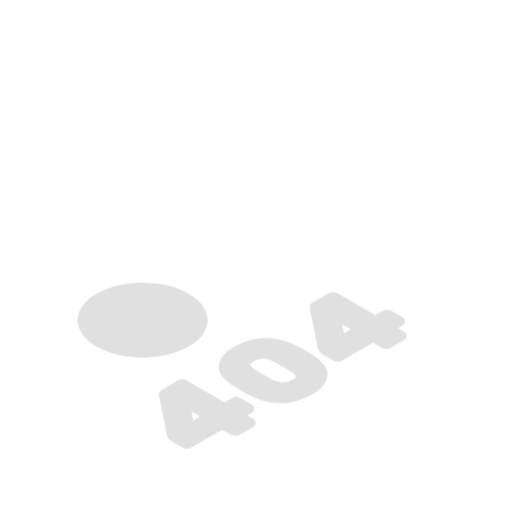
t = 0.00 s
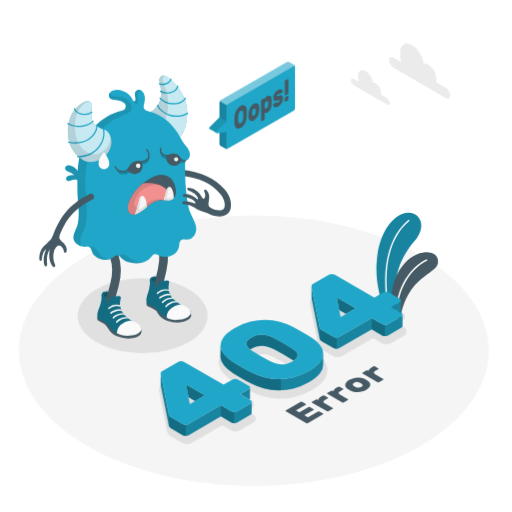
t = 2.30 s
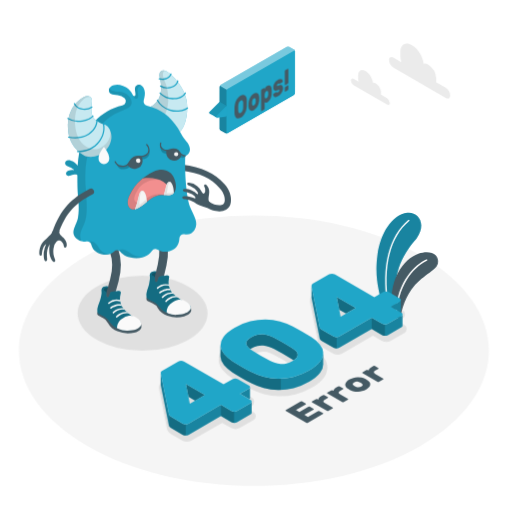
t = 3.05 s
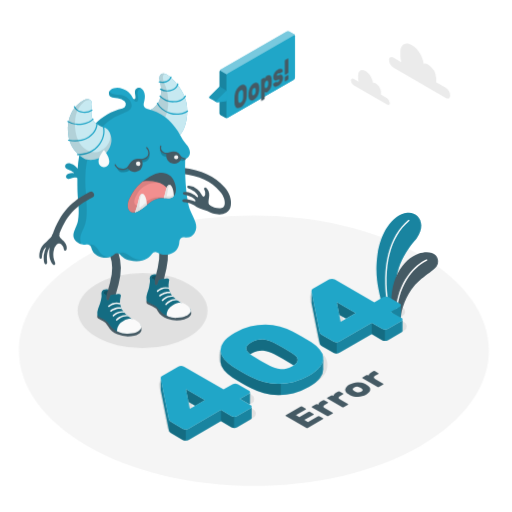
t = 3.80 s
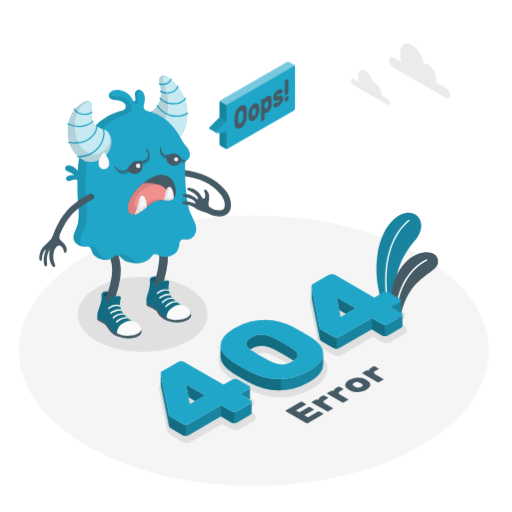
t = 5.30 s
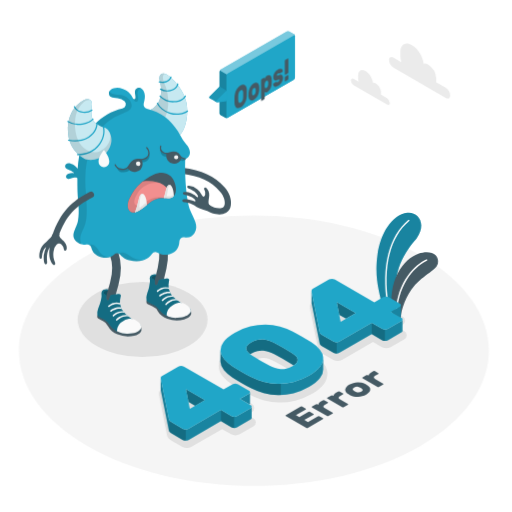
t = 6.80 s

The animated SVG that drew these frames (rendered in a browser with its animation timeline set to each time). Animation: 4 CSS @keyframes rules; one cycle of 8.30 s, repeats indefinitely.

<svg class="animated" id="freepik_stories-monster-404-error" xmlns="http://www.w3.org/2000/svg" viewBox="0 0 500 500" version="1.1" xmlns:xlink="http://www.w3.org/1999/xlink" xmlns:svgjs="http://svgjs.com/svgjs"><style>svg#freepik_stories-monster-404-error:not(.animated) .animable {opacity: 0;}svg#freepik_stories-monster-404-error.animated #freepik--Floor--inject-19 {animation: 0.5s 1 forwards cubic-bezier(.36,-0.01,.5,1.38) slideDown;animation-delay: 0s;}svg#freepik_stories-monster-404-error.animated #freepik--Shadows--inject-19 {animation: 6s Infinite  linear floating;animation-delay: 1s;}svg#freepik_stories-monster-404-error.animated #freepik--Clouds--inject-19 {animation: 1s 1 forwards cubic-bezier(.36,-0.01,.5,1.38) slideUp;animation-delay: 0s;}svg#freepik_stories-monster-404-error.animated #freepik--Plant--inject-19 {animation: 1s 1 forwards cubic-bezier(.36,-0.01,.5,1.38) slideUp;animation-delay: 0.0s;}svg#freepik_stories-monster-404-error.animated #freepik--error-404--inject-19 {animation: 1s 1 forwards cubic-bezier(.36,-0.01,.5,1.38) slideDown,3s Infinite  linear floating;animation-delay: 0.2s,1.2s;opacity: 0}svg#freepik_stories-monster-404-error.animated #freepik--Character--inject-19 {animation: 1s 1 forwards cubic-bezier(.36,-0.01,.5,1.38) slideDown,3s Infinite  linear floating;animation-delay: 0.2s,1.7s;opacity: 0}svg#freepik_stories-monster-404-error.animated #freepik--speech-bubble--inject-19 {animation: 0.5s 1 forwards cubic-bezier(.36,-0.01,.5,1.38) slideLeft,3s Infinite  linear floating;animation-delay: 1.3s,2.3s;opacity: 0}            @keyframes slideDown {                0% {                    opacity: 0;                    transform: translateY(-30px);                }                100% {                    opacity: 1;                    transform: translateY(0);                }            }                    @keyframes floating {                0% {                    opacity: 1;                    transform: translateY(0px);                }                50% {                    transform: translateY(-10px);                }                100% {                    opacity: 1;                    transform: translateY(0px);                }            }                    @keyframes slideUp {                0% {                    opacity: 0;                    transform: translateY(30px);                }                100% {                    opacity: 1;                    transform: inherit;                }            }                    @keyframes slideLeft {                0% {                    opacity: 0;                    transform: translateX(-30px);                }                100% {                    opacity: 1;                    transform: translateX(0);                }            }        </style><g id="freepik--Floor--inject-19" class="animable" style="transform-origin: 247.958px 342.442px;"><path id="freepik--floor--inject-19" d="M410.25,249.13c-89.63-51.53-234.95-51.53-324.58,0s-89.62,135.09,0,186.62,234.94,51.54,324.57,0S499.87,300.67,410.25,249.13Z" style="fill: rgb(245, 245, 245); transform-origin: 247.958px 342.442px;" class="animable"></path></g><g id="freepik--Shadows--inject-19" class="animable animator-active" style="transform-origin: 236.484px 357.097px;"><ellipse id="freepik--Shadow--inject-19" cx="139.25" cy="312.65" rx="63.45" ry="36.64" style="fill: rgb(224, 224, 224); transform-origin: 139.25px 312.65px;" class="animable"></ellipse><g id="freepik--shadow--inject-19" class="animable" style="transform-origin: 276.14px 361.717px;"><path d="M247.29,409l-5.9-3.41,4.29-2.47a4.56,4.56,0,0,0,0-8.21L235,388.7a9,9,0,0,0-8.37,0l-7.21,4.17-37.26-21.52a9,9,0,0,0-8.37,0l-15.22,8.79a7.46,7.46,0,0,0-2.73,2.38,5.41,5.41,0,0,0-.59,3.92l7.88,39.44c.46,2,1.94,3.71,4.41,5.13l10.69,6.17a8.19,8.19,0,0,0,4.17,1h0a8.22,8.22,0,0,0,4.19-1l30.3-17.49,8.82,5.09a9,9,0,0,0,8.37,0l13.2-7.62a4.56,4.56,0,0,0,0-8.21Zm-58.68,1.69-1.77-8.88,8.57,5Z" style="fill: rgb(224, 224, 224); transform-origin: 202.484px 404.251px;" id="elsko6llalhnd" class="animable"></path><path d="M306.62,347.59c-2.67-1.7-5.62-3.48-8.77-5.31s-6.29-3.54-9.4-5.19a67.84,67.84,0,0,0-13.07-5A58.37,58.37,0,0,0,260.57,330h-.68a64,64,0,0,0-15,1.86,61.37,61.37,0,0,0-16,6.54c-5.45,3.15-9.27,6.28-11.69,9.6a16.72,16.72,0,0,0-3.63,10.47,16.24,16.24,0,0,0,4,9.88,39.49,39.49,0,0,0,9.06,7.83c2.76,1.75,5.78,3.57,9,5.42s6.28,3.55,9.19,5.07a68.35,68.35,0,0,0,13.07,5.05,58.35,58.35,0,0,0,14.8,2.05h.7a63.81,63.81,0,0,0,15-1.86,61.37,61.37,0,0,0,16-6.54c5.45-3.15,9.27-6.29,11.69-9.6a16.66,16.66,0,0,0,3.63-10.47,16.26,16.26,0,0,0-4-9.88A39,39,0,0,0,306.62,347.59ZM288.5,368.47a9.24,9.24,0,0,1-3.16,2.51,17.21,17.21,0,0,1-9,2.5q-.52,0-1.05,0a18.2,18.2,0,0,1-4.73-.93,32.91,32.91,0,0,1-4.9-2.13,188.5,188.5,0,0,1-16.72-9.66,17.64,17.64,0,0,1-3.37-2.63,4,4,0,0,1-1.12-1.77c0-.1-.09-.4.34-1.06a9.15,9.15,0,0,1,3.15-2.51,18,18,0,0,1,5.12-2.06,17.27,17.27,0,0,1,3.73-.42c.38,0,.75,0,1.12,0a19.3,19.3,0,0,1,4.73,1,41.7,41.7,0,0,1,5,2.06c5.75,3,11.38,6.27,16.75,9.67a20.84,20.84,0,0,1,3.48,2.66,3.44,3.44,0,0,1,1,1.63C288.89,367.41,289,367.77,288.5,368.47Z" style="fill: rgb(224, 224, 224); transform-origin: 266.64px 361.885px;" id="eldy7wubi2rd5" class="animable"></path><path d="M394.57,323.93l-5.9-3.41L393,318a4.56,4.56,0,0,0,0-8.2l-10.69-6.17a8.39,8.39,0,0,0-4.19-1,8.31,8.31,0,0,0-4.18,1l-7.21,4.16-37.26-21.51a9,9,0,0,0-8.36,0l-15.23,8.79a7.63,7.63,0,0,0-2.73,2.38,5.43,5.43,0,0,0-.59,3.93l7.89,39.43c.45,2,1.94,3.71,4.41,5.14l10.68,6.17a8.3,8.3,0,0,0,4.18,1h0a8.3,8.3,0,0,0,4.18-1l30.3-17.5,8.83,5.1a9,9,0,0,0,8.36,0l13.2-7.63a4.55,4.55,0,0,0,0-8.2Zm-58.68,1.68-1.77-8.88,8.58,4.95Z" style="fill: rgb(224, 224, 224); transform-origin: 349.795px 319.187px;" id="elaejzoadazvl" class="animable"></path></g></g><g id="freepik--Clouds--inject-19" class="animable" style="transform-origin: 391.115px 72.5271px;"><g id="freepik--clouds--inject-19" class="animable" style="transform-origin: 391.115px 72.5271px;"><path d="M435.37,85.75l-9.46-5.46a8.57,8.57,0,0,0,.08-1.16V76.39a16.92,16.92,0,0,0-7.65-13.25,6,6,0,0,0-4.56-.88c-.69-6.94-5.51-14.78-11.35-18.15-6.32-3.65-11.45-.69-11.45,6.6v4.11a19.92,19.92,0,0,0,1,5.87l-7.86-4.54c-2.34-1.36-4.24-.26-4.24,2.45A9.41,9.41,0,0,0,384.09,66l51.28,29.6c2.34,1.36,4.24.26,4.24-2.45A9.41,9.41,0,0,0,435.37,85.75Z" style="fill: rgb(235, 235, 235); transform-origin: 409.745px 69.3649px;" id="elc6sgou6119p" class="animable"></path><path d="M378,95.89l-6-3.48a5.74,5.74,0,0,0,0-.74V89.93a10.79,10.79,0,0,0-4.87-8.45,3.85,3.85,0,0,0-2.91-.56c-.44-4.41-3.51-9.41-7.23-11.56-4-2.32-7.29-.44-7.29,4.21v2.61a12.46,12.46,0,0,0,.62,3.74l-5-2.89c-1.49-.86-2.7-.16-2.7,1.56a6,6,0,0,0,2.7,4.68L378,102.14c1.49.86,2.7.16,2.7-1.57A6,6,0,0,0,378,95.89Z" style="fill: rgb(235, 235, 235); transform-origin: 361.66px 85.437px;" id="el19nac9mw3da" class="animable"></path></g></g><g id="freepik--Plant--inject-19" class="animable" style="transform-origin: 397.726px 259.849px;"><g id="freepik--Plants--inject-19" class="animable" style="transform-origin: 397.726px 259.849px;"><path d="M373.82,300.75c-3.23-14.81-8.41-29.33-5.2-52,2.92-20.54,13.71-38.89,29.08-41,10.36-1.38,19.41,10.17,9.27,25-1.69,2.47-23.65,24-20,53.67l-2.05,19.74Z" style="fill: #20A6C8; transform-origin: 389.505px 256.899px;" id="el1qauxlzl4c6" class="animable"></path><g id="elbr5ytkcw36a"><g style="opacity: 0.2; transform-origin: 389.505px 256.899px;" class="animable" id="eliffagpc99fh"><path d="M373.82,300.75c-3.23-14.81-8.41-29.33-5.2-52,2.92-20.54,13.71-38.89,29.08-41,10.36-1.38,19.41,10.17,9.27,25-1.69,2.47-23.65,24-20,53.67l-2.05,19.74Z" id="elr4bnfzpkpz" class="animable" style="transform-origin: 389.505px 256.899px;"></path></g></g><path d="M379.2,298.55a.67.67,0,0,0,.38-.71c-6-38,1.65-66.37,20-82a.67.67,0,0,0,.08-.94.68.68,0,0,0-1-.08c-18.58,15.8-26.49,44.72-20.45,83.19a.66.66,0,0,0,.76.56Z" style="fill: rgb(255, 255, 255); transform-origin: 388.015px 256.608px;" id="el716y0wslp6" class="animable"></path><path d="M391.14,312.06c-.07-5.76,3.11-18.32,10.64-29.27,9.5-13.82,24.32-18.34,25.83-25.58,1.82-8.7-7.29-13.67-19.08-9.45-14.19,5.08-30.94,25.51-25.13,59.95Z" style="fill: rgb(69, 90, 100); transform-origin: 405.03px 279.146px;" id="elu0eg317esk9" class="animable"></path><path d="M387.27,306a.71.71,0,0,0,.45-.63c1.6-30.57,19.75-46.58,29.13-50.77a.72.72,0,0,0,.36-.95.7.7,0,0,0-.95-.36c-10.37,4.63-28.34,20.8-30,52a.72.72,0,0,0,.69.75A.63.63,0,0,0,387.27,306Z" style="fill: rgb(255, 255, 255); transform-origin: 401.766px 279.633px;" id="el2awfrsalyum" class="animable"></path></g></g><g id="freepik--error-404--inject-19" class="animable" style="transform-origin: 274.977px 353.964px;"><g id="freepik--404--inject-19" class="animable" style="transform-origin: 274.977px 353.964px;"><g id="freepik--404--inject-19" class="animable" style="transform-origin: 274.977px 353.964px;"><path d="M244.66,401.34,231.45,409a6.1,6.1,0,0,1-5.44,0L215.72,403,184,421.36a6,6,0,0,1-5.45,0l-10.68-6.17c-1.76-1-2.76-2.09-3-3.26l-7.87-39.35a3.61,3.61,0,0,1-.06-.7c0,.76,0,10.58,0,11.06a3.38,3.38,0,0,0,.06.6l7.87,39.35c.27,1.17,1.27,2.26,3,3.27l10.68,6.17a6.12,6.12,0,0,0,5.45,0L215.72,414,226,419.92a6,6,0,0,0,5.44,0l13.21-7.62a1.85,1.85,0,0,0,1.11-1.58v-11A1.89,1.89,0,0,1,244.66,401.34Z" style="fill: #20A6C8; transform-origin: 201.35px 402.425px;" id="eldkumhv7y6vr" class="animable"></path><path d="M244.15,396.64v-11a1.86,1.86,0,0,1-1.11,1.58l-8.67,5,9.36,5.4A1.49,1.49,0,0,0,244.15,396.64Z" style="fill: #20A6C8; transform-origin: 239.26px 391.63px;" id="el99b6nbxfgqo" class="animable"></path><polygon points="184.02 395.09 190.59 398.9 200.09 393.42 181.54 382.7 184 395.09 184.02 395.09" style="fill: #20A6C8; transform-origin: 190.815px 390.8px;" id="elvzsuz1hq7h" class="animable"></polygon><g id="elbq69aiceqgm"><polygon points="184.02 395.09 190.59 398.9 200.09 393.42 181.54 382.7 184 395.09 184.02 395.09" style="opacity: 0.35; transform-origin: 190.815px 390.8px;" class="animable" id="elhbokrrrlg7"></polygon></g><g id="elau3ktfswd2"><path d="M244.15,396.64v-11a1.86,1.86,0,0,1-1.11,1.58l-8.67,5,9.36,5.4A1.49,1.49,0,0,0,244.15,396.64Z" style="opacity: 0.2; transform-origin: 239.26px 391.63px;" class="animable" id="elqgrw5fvw1g9"></path></g><g id="el3nlrry52toi"><path d="M244.66,401.34,231.45,409a5.35,5.35,0,0,1-2.73.64v11a5.26,5.26,0,0,0,2.73-.65l13.21-7.62a1.85,1.85,0,0,0,1.11-1.58v-11A1.89,1.89,0,0,1,244.66,401.34Z" style="opacity: 0.2; transform-origin: 237.245px 410.217px;" class="animable" id="elohpzipyjj6"></path></g><g id="el067hxwn3jyw8"><path d="M164.8,411.93l-7.87-39.35a3.61,3.61,0,0,1-.06-.7c0,.76,0,10.58,0,11.06a3.38,3.38,0,0,0,.06.6l7.87,39.35a2.45,2.45,0,0,0,.24.67v-11A2.51,2.51,0,0,1,164.8,411.93Z" style="opacity: 0.25; transform-origin: 160.955px 397.72px;" class="animable" id="el09d33omelib5"></path></g><g id="ellcc4et3zsjm"><path d="M181.23,422a5.47,5.47,0,0,1-2.72-.65l-10.68-6.17a6.46,6.46,0,0,1-2.79-2.6v11a6.52,6.52,0,0,0,2.79,2.6l10.68,6.17a5.47,5.47,0,0,0,2.72.64,1.62,1.62,0,0,0,.31,0V422A1.09,1.09,0,0,1,181.23,422Z" style="opacity: 0.35; transform-origin: 173.29px 422.789px;" class="animable" id="elie9ihhiqw7t"></path></g><g id="eljcdvr1jg36m"><path d="M184,421.36a4.93,4.93,0,0,1-2.42.62v11a5.15,5.15,0,0,0,2.42-.62L215.72,414V403Z" style="opacity: 0.2; transform-origin: 198.65px 417.99px;" class="animable" id="el9nirxrt5clj"></path></g><g id="el9nm8skyl99f"><path d="M226,409,215.72,403v11L226,419.92a5.21,5.21,0,0,0,2.71.65v-11A5.3,5.3,0,0,1,226,409Z" style="opacity: 0.35; transform-origin: 222.215px 411.787px;" class="animable" id="el0cosp93yhdgc"></path></g><path d="M231.45,409a6.12,6.12,0,0,1-5.45,0L215.72,403,184,421.36a6.12,6.12,0,0,1-5.45,0l-10.68-6.17q-2.62-1.51-3-3.26l-7.86-39.35a2.53,2.53,0,0,1,.2-1.81,5,5,0,0,1,1.71-1.4l15.23-8.79a6.1,6.1,0,0,1,5.44,0l38.72,22.36,8.67-5a6.12,6.12,0,0,1,5.45,0L243,384.1a1.67,1.67,0,0,1,0,3.15l-8.67,5,10.29,5.94a1.67,1.67,0,0,1,0,3.14Zm-31.36-15.54-18.55-10.71,3.83,19.21Z" style="fill: #20A6C8; transform-origin: 201.324px 390.97px;" id="el1r1u44dfhxr" class="animable"></path><path d="M315.64,352.65a14.3,14.3,0,0,1-3.09,8.09q-3.23,4.41-10.79,8.79a57.94,57.94,0,0,1-15.22,6.23,60.19,60.19,0,0,1-15,1.77,54.92,54.92,0,0,1-14.07-1.95A64.12,64.12,0,0,1,245,370.74q-4.32-2.26-9.07-5t-8.87-5.36a35.6,35.6,0,0,1-8.36-7.21,13.37,13.37,0,0,1-3.38-8.12c.06,1.74-.07,9.05,0,11a13.37,13.37,0,0,0,3.38,8.13,36.07,36.07,0,0,0,8.36,7.21q4.14,2.63,8.87,5.35t9.07,5a64.74,64.74,0,0,0,12.51,4.83,55.37,55.37,0,0,0,14.07,1.95,60.22,60.22,0,0,0,15-1.78,57.94,57.94,0,0,0,15.22-6.23q7.58-4.37,10.79-8.79a13.83,13.83,0,0,0,3.08-8.64C315.57,361.45,315.68,355.14,315.64,352.65Z" style="fill: #20A6C8; transform-origin: 265.484px 366.786px;" id="elqnf6t0ijld" class="animable"></path><g id="elv20aic94l5f"><path d="M274.26,377.48c-.9,0-1.8.07-2.69,0a54.92,54.92,0,0,1-14.07-1.95A64.12,64.12,0,0,1,245,370.74q-4.32-2.26-9.07-5t-8.87-5.36a35.6,35.6,0,0,1-8.36-7.21,13.37,13.37,0,0,1-3.38-8.12c.06,1.74-.07,9.05,0,11a13.37,13.37,0,0,0,3.38,8.13,36.07,36.07,0,0,0,8.36,7.21q4.14,2.63,8.87,5.35t9.07,5a64.74,64.74,0,0,0,12.51,4.83,55.37,55.37,0,0,0,14.07,1.95c.89,0,1.79,0,2.69-.06Z" style="opacity: 0.35; transform-origin: 244.784px 366.785px;" class="animable" id="elj8vfcqhtbv"></path></g><g id="el96f5es3taa8"><path d="M315.64,352.65a14.3,14.3,0,0,1-3.09,8.09q-3.23,4.41-10.79,8.79a57.94,57.94,0,0,1-15.22,6.23,61.82,61.82,0,0,1-12.28,1.72v11a60.39,60.39,0,0,0,12.28-1.72,57.94,57.94,0,0,0,15.22-6.23q7.58-4.37,10.79-8.79a13.83,13.83,0,0,0,3.08-8.64C315.57,361.45,315.68,355.14,315.64,352.65Z" style="opacity: 0.2; transform-origin: 294.954px 370.565px;" class="animable" id="elwti8x3x8fcl"></path></g><path d="M242.28,346.82a15.5,15.5,0,0,0,2,1.73c.34-.22.67-.44,1.05-.66a21.43,21.43,0,0,1,5.95-2.39,19.89,19.89,0,0,1,5.7-.43,22.35,22.35,0,0,1,5.45,1.1,47.79,47.79,0,0,1,5.39,2.24q8.77,4.62,16.94,9.79c.71.44,1.37.9,2,1.34a10.29,10.29,0,0,0,3.08-2.77,4.5,4.5,0,0,0,.81-3.32,6.15,6.15,0,0,0-1.86-3.17,24.55,24.55,0,0,0-4-3q-8.18-5.19-16.94-9.78a46.1,46.1,0,0,0-5.39-2.25,22.83,22.83,0,0,0-5.45-1.1,19.91,19.91,0,0,0-5.7.44,21.09,21.09,0,0,0-5.95,2.38,12.34,12.34,0,0,0-4.13,3.44,4.26,4.26,0,0,0-.76,3.28A7,7,0,0,0,242.28,346.82Z" style="fill: #20A6C8; transform-origin: 265.551px 346.823px;" id="el05etms397kv5" class="animable"></path><g id="elaz1pv3df6o4"><path d="M242.28,346.82a15.5,15.5,0,0,0,2,1.73c.34-.22.67-.44,1.05-.66a21.43,21.43,0,0,1,5.95-2.39,19.89,19.89,0,0,1,5.7-.43,22.35,22.35,0,0,1,5.45,1.1,47.79,47.79,0,0,1,5.39,2.24q8.77,4.62,16.94,9.79c.71.44,1.37.9,2,1.34a10.29,10.29,0,0,0,3.08-2.77,4.5,4.5,0,0,0,.81-3.32,6.15,6.15,0,0,0-1.86-3.17,24.55,24.55,0,0,0-4-3q-8.18-5.19-16.94-9.78a46.1,46.1,0,0,0-5.39-2.25,22.83,22.83,0,0,0-5.45-1.1,19.91,19.91,0,0,0-5.7.44,21.09,21.09,0,0,0-5.95,2.38,12.34,12.34,0,0,0-4.13,3.44,4.26,4.26,0,0,0-.76,3.28A7,7,0,0,0,242.28,346.82Z" style="opacity: 0.35; transform-origin: 265.551px 346.823px;" class="animable" id="elyuj3wfg5x7"></path></g><path d="M229.17,327.61a57.66,57.66,0,0,1,15.23-6.23,60.19,60.19,0,0,1,15-1.77,55,55,0,0,1,14.07,1.95,64.39,64.39,0,0,1,12.5,4.83q4.53,2.39,9.28,5.12c3.16,1.83,6,3.57,8.67,5.24a36.55,36.55,0,0,1,8.37,7.22,13.39,13.39,0,0,1,3.37,8.12,13.76,13.76,0,0,1-3.07,8.64q-3.22,4.42-10.79,8.8a57.63,57.63,0,0,1-15.23,6.22,59.7,59.7,0,0,1-15,1.78,55.29,55.29,0,0,1-14.06-1.95A64.24,64.24,0,0,1,245,370.75c-2.89-1.52-5.91-3.18-9.07-5s-6.12-3.61-8.88-5.35a36.3,36.3,0,0,1-8.36-7.22,13.35,13.35,0,0,1-3.38-8.12,13.85,13.85,0,0,1,3.07-8.65Q221.61,332,229.17,327.61Zm55.56,19.62q-8.18-5.18-16.94-9.78a44.35,44.35,0,0,0-5.39-2.24A22.37,22.37,0,0,0,257,334.1a19.88,19.88,0,0,0-5.7.44,20.84,20.84,0,0,0-5.95,2.39,12.1,12.1,0,0,0-4.13,3.43,4.24,4.24,0,0,0-.76,3.29,6.79,6.79,0,0,0,1.87,3.17,20.69,20.69,0,0,0,3.93,3.09,191.88,191.88,0,0,0,16.94,9.78,36.37,36.37,0,0,0,5.29,2.3,21,21,0,0,0,5.5,1.07,20.54,20.54,0,0,0,5.75-.46,20.84,20.84,0,0,0,5.95-2.39,12.22,12.22,0,0,0,4.13-3.43,4.46,4.46,0,0,0,.81-3.32,6.13,6.13,0,0,0-1.87-3.17A23.1,23.1,0,0,0,284.73,347.23Z" style="fill: #20A6C8; transform-origin: 265.485px 348.57px;" id="elm75wiwuxr4p" class="animable"></path><path d="M391.94,316.3l-13.21,7.62a6,6,0,0,1-5.44,0L363,318l-31.77,18.35a5.42,5.42,0,0,1-2.72.64,5.48,5.48,0,0,1-2.73-.64l-10.68-6.18q-2.62-1.5-3-3.26l-7.87-39.35a4.51,4.51,0,0,1,0-.7c0,.76,0,10.58,0,11.06a4.55,4.55,0,0,0,0,.61l7.87,39.35c.27,1.17,1.28,2.25,3,3.26l10.68,6.17a5.48,5.48,0,0,0,2.73.65,5.42,5.42,0,0,0,2.72-.65L363,329l10.28,5.94a6.1,6.1,0,0,0,5.44,0l13.21-7.62a1.86,1.86,0,0,0,1.11-1.58v-11A1.86,1.86,0,0,1,391.94,316.3Z" style="fill: #20A6C8; transform-origin: 348.628px 317.411px;" id="elzshn9aggfpk" class="animable"></path><path d="M391.44,311.6v-11a1.86,1.86,0,0,1-1.11,1.57l-8.68,5,9.37,5.4A1.57,1.57,0,0,0,391.44,311.6Z" style="fill: #20A6C8; transform-origin: 386.545px 306.585px;" id="elq2v0j45y1kb" class="animable"></path><polygon points="331.3 310.06 337.87 313.87 347.38 308.39 328.82 297.67 331.29 310.06 331.3 310.06" style="fill: #20A6C8; transform-origin: 338.1px 305.77px;" id="elnzk7vlx2fa" class="animable"></polygon><g id="eloaxpo2ufrl"><polygon points="331.3 310.06 337.87 313.87 347.38 308.39 328.82 297.67 331.29 310.06 331.3 310.06" style="opacity: 0.35; transform-origin: 338.1px 305.77px;" class="animable" id="el1ud581ab4p1"></polygon></g><g id="elzg5qslbyhrd"><path d="M391.44,311.6v-11a1.86,1.86,0,0,1-1.11,1.57l-8.68,5,9.37,5.4A1.57,1.57,0,0,0,391.44,311.6Z" style="opacity: 0.2; transform-origin: 386.545px 306.585px;" class="animable" id="elqoj2hm6omh"></path></g><g id="elwkhj00t29tm"><path d="M391.94,316.3l-13.21,7.62a5.24,5.24,0,0,1-2.72.65v11a5.34,5.34,0,0,0,2.72-.64l13.21-7.62a1.86,1.86,0,0,0,1.11-1.58v-11A1.86,1.86,0,0,1,391.94,316.3Z" style="opacity: 0.2; transform-origin: 384.53px 325.151px;" class="animable" id="elnqjxy0kmd1n"></path></g><g id="elyzvnkubol6i"><path d="M312.08,326.89l-7.87-39.35a4.51,4.51,0,0,1,0-.7c0,.76,0,10.58,0,11.06a4.55,4.55,0,0,0,0,.61l7.87,39.35a2.55,2.55,0,0,0,.25.66v-11A2.61,2.61,0,0,1,312.08,326.89Z" style="opacity: 0.25; transform-origin: 308.263px 312.68px;" class="animable" id="elxch3rgbnbmf"></path></g><g id="eliqbel6yiu6d"><path d="M328.52,337a5.48,5.48,0,0,1-2.73-.64l-10.68-6.18a6.36,6.36,0,0,1-2.78-2.59v11a6.37,6.37,0,0,0,2.78,2.6l10.68,6.17a5.48,5.48,0,0,0,2.73.65,1,1,0,0,0,.3,0V337A1.51,1.51,0,0,1,328.52,337Z" style="opacity: 0.35; transform-origin: 320.575px 337.806px;" class="animable" id="elxbvcf0hcf7"></path></g><g id="eli6dwizmgjhi"><path d="M331.24,336.33a5.12,5.12,0,0,1-2.42.62v11a4.9,4.9,0,0,0,2.42-.62L363,329V318Z" style="opacity: 0.2; transform-origin: 345.91px 332.975px;" class="animable" id="elvi41jew4sum"></path></g><g id="el5t5ctswok0h"><path d="M373.29,323.92,363,318v11l10.28,5.94a5.32,5.32,0,0,0,2.72.64v-11A5.22,5.22,0,0,1,373.29,323.92Z" style="opacity: 0.35; transform-origin: 369.5px 326.792px;" class="animable" id="el14p8hx3c13dj"></path></g><path d="M378.73,323.92a6.1,6.1,0,0,1-5.44,0L363,318l-31.76,18.34a6.1,6.1,0,0,1-5.44,0l-10.69-6.17c-1.75-1-2.76-2.09-3-3.26l-7.86-39.35a2.54,2.54,0,0,1,.2-1.8,4.91,4.91,0,0,1,1.71-1.4l15.23-8.79a6.1,6.1,0,0,1,5.44,0l38.72,22.35,8.67-5a6,6,0,0,1,5.45,0l10.69,6.17a1.67,1.67,0,0,1,0,3.14l-8.67,5,10.28,5.93a1.67,1.67,0,0,1,0,3.15Zm-31.36-15.54-18.55-10.71,3.83,19.21Z" style="fill: #20A6C8; transform-origin: 348.627px 305.955px;" id="elz4dm1hjvtm" class="animable"></path></g><path d="M310.38,409.16a1.62,1.62,0,0,1,.83-.19,1.64,1.64,0,0,1,.83.19l3.25,1.89a.5.5,0,0,1,0,.95l-14.56,8.41a1.64,1.64,0,0,1-.83.2,1.62,1.62,0,0,1-.83-.2L279.22,409a.51.51,0,0,1,0-1l14.32-8.26a1.62,1.62,0,0,1,.83-.2,1.67,1.67,0,0,1,.83.2l3.25,1.88a.5.5,0,0,1,0,.95L289,408l3.32,1.91,8.79-5.07a1.62,1.62,0,0,1,.83-.19,1.67,1.67,0,0,1,.83.19l3.25,1.88a.51.51,0,0,1,0,1l-8.79,5.07,3.45,2Z" style="fill: rgb(69, 90, 100); transform-origin: 297.222px 410.075px;" id="elxcwv98tmxr" class="animable"></path><path d="M315.23,393.59a1.67,1.67,0,0,1,.83-.2,1.62,1.62,0,0,1,.83.2l3.11,1.79a.51.51,0,0,1,0,1L317.2,398q-2.82,1.64,0,3.27l7.56,4.36a.51.51,0,0,1,0,1l-3.87,2.23a1.64,1.64,0,0,1-.83.2,1.62,1.62,0,0,1-.83-.2l-14.32-8.26a.51.51,0,0,1,0-1l3.56-2.06a1.64,1.64,0,0,1,.83-.2,1.62,1.62,0,0,1,.83.2l.71.41a3.09,3.09,0,0,1,.6-1.63,5.93,5.93,0,0,1,1.95-1.62Z" style="fill: rgb(69, 90, 100); transform-origin: 314.835px 401.225px;" id="elt8qq70869h" class="animable"></path><path d="M330.11,385a1.62,1.62,0,0,1,.83-.2,1.64,1.64,0,0,1,.83.2l3.1,1.79a.51.51,0,0,1,0,1l-2.8,1.61q-2.82,1.63,0,3.27l7.56,4.36a.51.51,0,0,1,0,1l-3.87,2.24a1.62,1.62,0,0,1-.83.19,1.67,1.67,0,0,1-.83-.19l-14.32-8.27a.51.51,0,0,1,0-1l3.57-2.06a1.62,1.62,0,0,1,.83-.19,1.67,1.67,0,0,1,.83.19l.7.41a3.06,3.06,0,0,1,.6-1.62,6.06,6.06,0,0,1,1.95-1.63Z" style="fill: rgb(69, 90, 100); transform-origin: 329.705px 392.63px;" id="el8ybk62xajeh" class="animable"></path><path d="M356.54,377.62c.32.16.73.38,1.21.66s.87.51,1.15.7a6.28,6.28,0,0,1,2.09,2,3.64,3.64,0,0,1,.57,2.28,4.48,4.48,0,0,1-1.07,2.38,10.16,10.16,0,0,1-2.85,2.28,16.25,16.25,0,0,1-3.95,1.64,17.87,17.87,0,0,1-4.11.62,17.1,17.1,0,0,1-3.95-.33,12.82,12.82,0,0,1-3.44-1.2c-.33-.17-.74-.39-1.22-.67s-.86-.51-1.15-.7a6.16,6.16,0,0,1-2.12-2,3.53,3.53,0,0,1-.55-2.29,4.66,4.66,0,0,1,1.07-2.39,9.75,9.75,0,0,1,2.83-2.29,15.93,15.93,0,0,1,4-1.64,19.48,19.48,0,0,1,4.15-.62,17.05,17.05,0,0,1,3.95.33A13,13,0,0,1,356.54,377.62Zm-9,7.73a5.38,5.38,0,0,0,2.68.57,5.6,5.6,0,0,0,2.64-.76q1.23-.71,1.32-1.53c.06-.54-.26-1.06-1-1.54a9.54,9.54,0,0,0-1-.64c-.38-.22-.75-.41-1.1-.57a5.62,5.62,0,0,0-5.32.2c-.82.47-1.26,1-1.32,1.52s.27,1.06,1,1.55a11.72,11.72,0,0,0,2.09,1.2Z" style="fill: rgb(69, 90, 100); transform-origin: 349.352px 383.115px;" id="elqs4xd80f8kj" class="animable"></path><path d="M364.53,365.13a1.62,1.62,0,0,1,.83-.2,1.64,1.64,0,0,1,.83.2l3.1,1.79a.51.51,0,0,1,0,1l-2.8,1.61q-2.82,1.63,0,3.27l7.56,4.36a.51.51,0,0,1,0,1l-3.87,2.23a1.62,1.62,0,0,1-.83.2,1.67,1.67,0,0,1-.83-.2l-14.32-8.26a.51.51,0,0,1,0-1l3.57-2.06a1.62,1.62,0,0,1,.83-.2,1.67,1.67,0,0,1,.83.2l.7.41a3.09,3.09,0,0,1,.6-1.63,5.93,5.93,0,0,1,1.95-1.62Z" style="fill: rgb(69, 90, 100); transform-origin: 364.125px 372.76px;" id="elr63zds4cuv" class="animable"></path></g></g><g id="freepik--Character--inject-19" class="animable" style="transform-origin: 131.963px 206.05px;"><g id="freepik--Monster--inject-19" class="animable" style="transform-origin: 131.963px 206.05px;"><path d="M152.59,274.36c-4.22-.17-6.08.25-5.43,4.71s.85,7.9.85,7.9,7.51.22,11-1.73S158.93,274.61,152.59,274.36Z" style="fill: #20A6C8; transform-origin: 153.705px 280.654px;" id="ell4g0y2we4w9" class="animable"></path><g id="ela65xnouawgk"><path d="M152.59,274.36c-4.22-.17-6.08.25-5.43,4.71s.85,7.9.85,7.9,7.51.22,11-1.73S158.93,274.61,152.59,274.36Z" style="opacity: 0.5; transform-origin: 153.705px 280.654px;" class="animable" id="elxm8d1b4id6"></path></g><path d="M153.26,293.52a4.56,4.56,0,0,1-.82-.08,4.26,4.26,0,0,1-3.35-5c1.09-5.54,2.17-9.82,3.13-13.59a108.4,108.4,0,0,0,3.15-16,41,41,0,0,0-5.18-24.15,4.24,4.24,0,1,1,7.3-4.33,49.29,49.29,0,0,1,6.32,29.4,114.15,114.15,0,0,1-3.36,17.14c-.92,3.67-2,7.83-3,13.15A4.25,4.25,0,0,1,153.26,293.52Z" style="fill: rgb(69, 90, 100); transform-origin: 156.529px 260.906px;" id="el4gdxzsedc36" class="animable"></path><path d="M143.1,299.26a5.29,5.29,0,0,0,0,2.49c.59,1.1,3.86,2.45,5.58,3.16a10,10,0,0,1,5.42,5c1.92,3.51,5.42,5.88,9.33,7.37a27.44,27.44,0,0,0,16.3.59c6.69-1.67,7-5.7,7-5.7s.1-3.78-1.62-4.26S143.1,299.26,143.1,299.26Z" style="fill: rgb(69, 90, 100); transform-origin: 164.841px 309.046px;" id="elg9wro4a8svv" class="animable"></path><path d="M145.8,285.22a26.77,26.77,0,0,1-.81,3.52c-1,3.17-2.55,6.44-1.89,10.52,1.1,2,3.4,2.7,5.12,3.46,2.31,1,4,1.71,5.63,3.71,3,3.59,5.81,8.13,14.79,9.3s15.52-2.1,17-4.74-.18-4.91-6.07-7.59c-3-1.37-9.81-7-10.59-7.72a14.83,14.83,0,0,1-1.92-2.41,14.61,14.61,0,0,1-2.4-6,21,21,0,0,1,.33-6.83c.1-.52.36-1.06.14-1.53-.57-1.26-2.54-.93-3.63-.84a36.26,36.26,0,0,0-4.84.83,2.79,2.79,0,0,0-1.44.61,2.92,2.92,0,0,0-.63,1.38c-.21.75-.43,1.5-.67,2.23a2.06,2.06,0,0,1-.88,1.31,1.31,1.31,0,0,1-1.46-.36,2.39,2.39,0,0,1-.55-1.46c0-.54,0-1.07.06-1.6a2.51,2.51,0,0,0-.29-1.48c-.59-.93-2.08-1.08-2.46-2.11a1.59,1.59,0,0,1,.45-1.61,2.83,2.83,0,0,1,1.61-.66,12.68,12.68,0,0,1,1.75,0l.32-1.24a7.67,7.67,0,0,0-4.09.52,3.69,3.69,0,0,0-1.87,1.76,5.33,5.33,0,0,0-.15,3.07C146.61,281.6,146.18,282.88,145.8,285.22Z" style="fill: #20A6C8; transform-origin: 164.546px 294.902px;" id="elz14zrba3yf" class="animable"></path><g id="elakhmiunp1gd"><path d="M145.8,285.22a26.77,26.77,0,0,1-.81,3.52c-1,3.17-2.55,6.44-1.89,10.52,1.1,2,3.4,2.7,5.12,3.46,2.31,1,4,1.71,5.63,3.71,3,3.59,5.81,8.13,14.79,9.3s15.52-2.1,17-4.74-.18-4.91-6.07-7.59c-3-1.37-9.81-7-10.59-7.72a14.83,14.83,0,0,1-1.92-2.41,14.61,14.61,0,0,1-2.4-6,21,21,0,0,1,.33-6.83c.1-.52.36-1.06.14-1.53-.57-1.26-2.54-.93-3.63-.84a36.26,36.26,0,0,0-4.84.83,2.79,2.79,0,0,0-1.44.61,2.92,2.92,0,0,0-.63,1.38c-.21.75-.43,1.5-.67,2.23a2.06,2.06,0,0,1-.88,1.31,1.31,1.31,0,0,1-1.46-.36,2.39,2.39,0,0,1-.55-1.46c0-.54,0-1.07.06-1.6a2.51,2.51,0,0,0-.29-1.48c-.59-.93-2.08-1.08-2.46-2.11a1.59,1.59,0,0,1,.45-1.61,2.83,2.83,0,0,1,1.61-.66,12.68,12.68,0,0,1,1.75,0l.32-1.24a7.67,7.67,0,0,0-4.09.52,3.69,3.69,0,0,0-1.87,1.76,5.33,5.33,0,0,0-.15,3.07C146.61,281.6,146.18,282.88,145.8,285.22Z" style="opacity: 0.35; transform-origin: 164.546px 294.902px;" class="animable" id="elz3ke7qkwhog"></path></g><path d="M162.68,314.17a11.66,11.66,0,0,1,6-10.24c6.45-3.86,10.66-1.93,12.81-.6,2.55,1.59,6.28,5,4.34,7.82-2.09,3-5.66,4.63-12.47,5.17S162.68,314.17,162.68,314.17Z" style="fill: rgb(250, 250, 250); transform-origin: 174.524px 309.023px;" id="el051daxwbeg1b" class="animable"></path><path d="M153.78,291a.74.74,0,0,0,.64-.25c.89-.95,6.3-4.22,10.39-2.54.1-.15.27-1.15-.22-1.46a12.74,12.74,0,0,0-11.32,3,.72.72,0,0,0,.07,1A.83.83,0,0,0,153.78,291Z" style="fill: rgb(250, 250, 250); transform-origin: 159.011px 288.726px;" id="elxoa25gumcof" class="animable"></path><path d="M166.53,292.49a2.09,2.09,0,0,0-.66-1.53c-4.66-.66-9.34,2.27-10.37,3.38a.72.72,0,0,0,.08,1,.74.74,0,0,0,.44.18.76.76,0,0,0,.64-.24C157.52,294.39,162.85,291.3,166.53,292.49Z" style="fill: rgb(250, 250, 250); transform-origin: 160.932px 293.194px;" id="elzse53eckpm" class="animable"></path><path d="M173.58,299.42c-.07-.48-1-1.2-1.79-1.4-5.15-.35-9.5,3.57-10.35,4.87a.71.71,0,0,0,.24,1,.8.8,0,0,0,.47.11.79.79,0,0,0,.59-.34C163.5,302.51,168.7,298.12,173.58,299.42Z" style="fill: rgb(250, 250, 250); transform-origin: 167.453px 301px;" id="el7eiklpuxup9" class="animable"></path><path d="M158.7,300a.83.83,0,0,0,.61-.31c.75-1.05,5.27-5,9.92-3.81,0-.41-.82-1.22-1.24-1.33-4.61-.42-9.07,3.07-10,4.3a.72.72,0,0,0,.19,1A.82.82,0,0,0,158.7,300Z" style="fill: rgb(250, 250, 250); transform-origin: 163.548px 297.258px;" id="el1xqihot2956" class="animable"></path><path d="M105.66,289.11c-4.2-.34-6.09,0-5.62,4.48s.52,7.93.52,7.93,7.49.53,11.06-1.27S112,289.63,105.66,289.11Z" style="fill: #20A6C8; transform-origin: 106.539px 295.303px;" id="el4y2dayj39c" class="animable"></path><g id="elvk4auxujsqj"><path d="M105.66,289.11c-4.2-.34-6.09,0-5.62,4.48s.52,7.93.52,7.93,7.49.53,11.06-1.27S112,289.63,105.66,289.11Z" style="opacity: 0.5; transform-origin: 106.539px 295.303px;" class="animable" id="el6fft5b25w1o"></path></g><path d="M105.53,308.28a4.61,4.61,0,0,1-.82-.11,4.24,4.24,0,0,1-3.13-5.13c1.32-5.49,2.58-9.71,3.69-13.45a106.87,106.87,0,0,0,3.82-15.83,41,41,0,0,0-4.16-24.34,4.25,4.25,0,0,1,7.48-4A49.4,49.4,0,0,1,117.49,275a113.91,113.91,0,0,1-4.08,17c-1.08,3.63-2.3,7.74-3.57,13A4.25,4.25,0,0,1,105.53,308.28Z" style="fill: rgb(69, 90, 100); transform-origin: 109.711px 275.847px;" id="elawgosbixkid" class="animable"></path><path d="M95.14,313.59a5.2,5.2,0,0,0-.13,2.49c.54,1.12,3.74,2.61,5.43,3.39a10,10,0,0,1,5.2,5.26c1.78,3.58,5.18,6.1,9,7.75a27.44,27.44,0,0,0,16.26,1.27c6.75-1.38,7.2-5.4,7.2-5.4s.26-3.77-1.44-4.32S95.14,313.59,95.14,313.59Z" style="fill: rgb(69, 90, 100); transform-origin: 116.515px 324.012px;" id="elzvbsfnn34zl" class="animable"></path><path d="M98.42,299.68a28,28,0,0,1-1,3.48c-1.1,3.13-2.82,6.32-2.33,10.43,1,2,3.27,2.84,5,3.68,2.27,1.12,3.9,1.87,5.47,3.94,2.82,3.71,5.46,8.37,14.39,9.91s15.6-1.45,17.18-4,0-4.91-5.75-7.84c-2.93-1.49-9.51-7.38-10.26-8.15a16.7,16.7,0,0,1-4-8.58,21.2,21.2,0,0,1,.61-6.81c.13-.51.41-1,.21-1.53-.52-1.28-2.5-1-3.59-1a34.7,34.7,0,0,0-4.87.63,2.81,2.81,0,0,0-1.47.55,3,3,0,0,0-.69,1.35c-.23.74-.48,1.48-.76,2.21a2.05,2.05,0,0,1-.93,1.26,1.31,1.31,0,0,1-1.44-.41,2.34,2.34,0,0,1-.49-1.49,14.18,14.18,0,0,1,.13-1.6,2.6,2.6,0,0,0-.23-1.49c-.55-.95-2-1.16-2.37-2.21a1.53,1.53,0,0,1,.52-1.58,2.64,2.64,0,0,1,1.63-.59,13.11,13.11,0,0,1,1.76,0l.36-1.22a7.73,7.73,0,0,0-4.11.34,3.7,3.7,0,0,0-1.94,1.69,5.38,5.38,0,0,0-.28,3.05C99.38,296.1,98.9,297.35,98.42,299.68Z" style="fill: #20A6C8; transform-origin: 116.356px 310.013px;" id="el02goc92z06u" class="animable"></path><g id="elgde6fxa08"><path d="M98.42,299.68a28,28,0,0,1-1,3.48c-1.1,3.13-2.82,6.32-2.33,10.43,1,2,3.27,2.84,5,3.68,2.27,1.12,3.9,1.87,5.47,3.94,2.82,3.71,5.46,8.37,14.39,9.91s15.6-1.45,17.18-4,0-4.91-5.75-7.84c-2.93-1.49-9.51-7.38-10.26-8.15a16.7,16.7,0,0,1-4-8.58,21.2,21.2,0,0,1,.61-6.81c.13-.51.41-1,.21-1.53-.52-1.28-2.5-1-3.59-1a34.7,34.7,0,0,0-4.87.63,2.81,2.81,0,0,0-1.47.55,3,3,0,0,0-.69,1.35c-.23.74-.48,1.48-.76,2.21a2.05,2.05,0,0,1-.93,1.26,1.31,1.31,0,0,1-1.44-.41,2.34,2.34,0,0,1-.49-1.49,14.18,14.18,0,0,1,.13-1.6,2.6,2.6,0,0,0-.23-1.49c-.55-.95-2-1.16-2.37-2.21a1.53,1.53,0,0,1,.52-1.58,2.64,2.64,0,0,1,1.63-.59,13.11,13.11,0,0,1,1.76,0l.36-1.22a7.73,7.73,0,0,0-4.11.34,3.7,3.7,0,0,0-1.94,1.69,5.38,5.38,0,0,0-.28,3.05C99.38,296.1,98.9,297.35,98.42,299.68Z" style="opacity: 0.35; transform-origin: 116.356px 310.013px;" class="animable" id="elx9656kd79pj"></path></g><path d="M114.07,329.31a11.66,11.66,0,0,1,6.42-10c6.61-3.59,10.74-1.49,12.83-.06,2.48,1.69,6.06,5.27,4,8-2.22,2.93-5.85,4.39-12.68,4.64S114.07,329.31,114.07,329.31Z" style="fill: rgb(250, 250, 250); transform-origin: 126.002px 324.616px;" id="elefa69ixbshr" class="animable"></path><path d="M106.16,305.74a.76.76,0,0,0,.65-.21c.92-.92,6.46-4,10.48-2.1.11-.16.32-1.14-.16-1.47a12.74,12.74,0,0,0-11.44,2.54.71.71,0,0,0,0,1A.77.77,0,0,0,106.16,305.74Z" style="fill: rgb(250, 250, 250); transform-origin: 111.458px 303.641px;" id="elja5jl3z2w5m" class="animable"></path><path d="M118.83,307.82a2,2,0,0,0-.6-1.56c-4.62-.86-9.42,1.87-10.49,2.94a.71.71,0,0,0,0,1,.79.79,0,0,0,1.08,0C109.75,309.33,115.2,306.47,118.83,307.82Z" style="fill: rgb(250, 250, 250); transform-origin: 113.184px 308.254px;" id="elfja6md3aew" class="animable"></path><path d="M125.58,315c0-.48-1-1.24-1.73-1.47-5.13-.57-9.64,3.17-10.55,4.43a.71.71,0,0,0,.21,1,.77.77,0,0,0,.46.13.81.81,0,0,0,.61-.32C115.38,317.7,120.76,313.53,125.58,315Z" style="fill: rgb(250, 250, 250); transform-origin: 119.379px 316.281px;" id="elvr5hl0d2koj" class="animable"></path><path d="M110.68,315a.82.82,0,0,0,.63-.29c.8-1,5.47-4.78,10.07-3.39.05-.41-.77-1.24-1.18-1.38-4.59-.61-9.19,2.69-10.12,3.88a.71.71,0,0,0,.15,1A.76.76,0,0,0,110.68,315Z" style="fill: rgb(250, 250, 250); transform-origin: 115.66px 312.433px;" id="ela3fulvgvgir" class="animable"></path><path d="M214.06,215.4c-4.06,0-9.12-1.43-14.74-5.26a3,3,0,0,1,3.43-5c7.56,5.16,13,4.56,15,3.39a4.28,4.28,0,0,0,1.65-3.09c.48-3-.5-7.82-4.68-12.54-8.84-10-19.93-15.11-37.09-17.16a3,3,0,0,1,.72-6c18.52,2.2,31.13,8.11,40.91,19.16,4.74,5.35,7,11.9,6.14,17.52a10,10,0,0,1-4.59,7.36A13.22,13.22,0,0,1,214.06,215.4Z" style="fill: rgb(69, 90, 100); transform-origin: 200.274px 192.562px;" id="elsmaiaj242i" class="animable"></path><path d="M175.68,137.58c4.59-4.33,8.64-17.05,6.55-30.41S167.8,81.32,162.88,78.61s-8.38.79-7,5.78c1.82,6.77,4.09,22-8.56,28.73A44.41,44.41,0,0,0,155.67,131C162.19,138.87,175.68,137.58,175.68,137.58Z" style="fill: #20A6C8; transform-origin: 165.057px 107.663px;" id="el4iikw07pwo" class="animable"></path><g id="elm5xlur63jch"><path d="M175.68,137.58c4.59-4.33,8.64-17.05,6.55-30.41S167.8,81.32,162.88,78.61s-8.38.79-7,5.78c1.82,6.77,4.09,22-8.56,28.73A44.41,44.41,0,0,0,155.67,131C162.19,138.87,175.68,137.58,175.68,137.58Z" style="fill: rgb(255, 255, 255); opacity: 0.75; transform-origin: 165.057px 107.663px;" class="animable" id="els9100x4x3cc"></path></g><path d="M158.52,87a10.91,10.91,0,0,1-3.24-.48.62.62,0,0,1-.4-.77.61.61,0,0,1,.77-.39c4,1.27,9.35-.21,10.7-4.37a.6.6,0,1,1,1.15.37C166.29,85.11,162.34,87,158.52,87Z" style="fill: #20A6C8; transform-origin: 161.191px 83.7845px;" id="elf6upbazxm4u" class="animable"></path><path d="M163.07,95.41a13.21,13.21,0,0,1-6.68-1.86.61.61,0,0,1,.6-1.06,11.76,11.76,0,0,0,9,1.35c5.52-1.33,6.7-4.56,6.95-5.89a.61.61,0,1,1,1.19.22c-.3,1.56-1.65,5.35-7.86,6.85A14,14,0,0,1,163.07,95.41Z" style="fill: #20A6C8; transform-origin: 165.135px 91.392px;" id="el50sa81yyn99" class="animable"></path><path d="M169.35,105.93h0a18.41,18.41,0,0,1-13.54-5.7.61.61,0,0,1,0-.86.6.6,0,0,1,.86,0,17.14,17.14,0,0,0,12.66,5.31h0c7.8,0,10.11-3.66,11.1-5.22a.6.6,0,0,1,.84-.19.61.61,0,0,1,.19.84C180.47,101.72,177.81,105.93,169.35,105.93Z" style="fill: #20A6C8; transform-origin: 168.593px 102.552px;" id="el08ragnwpi92a" class="animable"></path><path d="M172.53,118.13a22.31,22.31,0,0,1-7.08-1.15c-5.74-1.94-9.89-5.27-12.32-9.89a.61.61,0,0,1,1.07-.57c2.32,4.41,6.12,7.45,11.64,9.31,7.6,2.56,14.86,0,16.89-1.86a.61.61,0,0,1,.82.89C182,116.33,177.74,118.13,172.53,118.13Z" style="fill: #20A6C8; transform-origin: 168.39px 112.193px;" id="elhexsvuj2b04" class="animable"></path><g id="el822juv1aqag"><path d="M157.19,126.73c10.89-12.43,6.68-32,4-37.64-3.77-7.9-2.17-11.37,1.13-10.75-4.61-2.14-7.76,1.26-6.48,6,1.82,6.77,4.09,22-8.56,28.73a45.33,45.33,0,0,0,7.18,16.3A23.74,23.74,0,0,0,157.19,126.73Z" style="opacity: 0.1; transform-origin: 155.78px 103.528px;" class="animable" id="elsxegtu6y9h"></path></g><path d="M185.68,211.35c-3.7-9-5.54-33.91-4.78-50.27,2.48-.52,5.51-3.9,4.29-8.27-1.1-3.93-2.17-4.45-5.49-8.69-2.36-3-4-7-6.12-10.28-7.28-11.14-16.53-18.57-30.15-21.78a4.21,4.21,0,0,1-3.07-5.26c.87-3,1.61-6.92.7-9.8-1.69-5.32-5.05-5.86-7.27-4.87s-2.39,3.19-1.72,6.76-.38,4.2-1.57,3.82-2.08-6.88-10.39-9.93-13.92,1-13.78,4.38c.15,3.75,2.87,4,8.64,4.66a11.46,11.46,0,0,1,6.71,3,4.23,4.23,0,0,1-2.19,7.06C98.36,116.57,82,134.18,77.31,157.94a103.43,103.43,0,0,0-1.48,12.91h0a11.16,11.16,0,0,0-6.66-5.1c-4.08-1-5.7.95-5.64,2.77s2.32,2.69,4.61,3.64c3.67,1.52,4.27,2.93,4.27,2.93a11.43,11.43,0,0,0-5.68.57c-2.51,1.11-3.17,3.82-.74,4.86,1.35.57,3.42-.46,5.55-1,1.34-.31,3.82-.81,4,.8h0c0,3.77,0,7.7.09,11.75.31,11.41,2.31,19.22.49,29.57-1.39,7.84-8.25,14-1.36,20.51a10.66,10.66,0,0,0,9.5,2.63,4.33,4.33,0,0,1,5,3.32c.77,3.25,3.12,7.21,9.76,9,6.12,1.62,10-.24,12.43-2.51a4.13,4.13,0,0,1,6,.16c2.55,3.05,7.28,6.32,15.83,6.28s12.85-3.75,15-6.91a4.24,4.24,0,0,1,5.65-1.39c3.24,1.92,8.46,3.46,15,0,4.83-2.58,6.08-7.21,6.2-11a4.17,4.17,0,0,1,4.74-4,9.64,9.64,0,0,0,10.09-4.28C194.53,226.49,189,219.46,185.68,211.35Z" style="fill: #20A6C8; transform-origin: 127.612px 176.366px;" id="elsi5zvsmki2" class="animable"></path><g id="el84sr5elgfu"><g style="opacity: 0.1; transform-origin: 102.164px 176.385px;" class="animable" id="elaxa7bwg1uzt"><path d="M68.14,172.16c3.67,1.52,4.27,2.93,4.27,2.93a11.43,11.43,0,0,0-5.68.57c-2.51,1.11-3.17,3.82-.74,4.86,1.35.57,3.42-.46,5.55-1,1.34-.31,3.82-.81,4,.8h0c0,3.77,0,7.7.09,11.75.31,11.41,2.31,19.22.49,29.57-1.39,7.84-8.25,14-1.36,20.51a10.07,10.07,0,0,0,5.09,2.62c-.21-.11-3.43-5.29.37-12.76,5.34-10.51,5-17.08,3.61-38.37-1.71-26,1.48-37.17,10.93-55.57,9.69-18.86,25.09-19.77,31.63-24.77,3.56-2.72,2.34-7.65-.77-10.78-2.61-2.63-6.69-3.7-9.1-3.95-5.26-.54-10.15-1.46-9.16-4.09a3.93,3.93,0,0,0-1,2.63c.15,3.75,2.87,4,8.64,4.66a11.46,11.46,0,0,1,6.71,3,4.23,4.23,0,0,1-2.19,7.06C98.36,116.57,82,134.18,77.31,157.94a103.43,103.43,0,0,0-1.48,12.91h0a11.16,11.16,0,0,0-6.66-5.1c-4.08-1-5.7.95-5.64,2.77S65.85,171.21,68.14,172.16Z" id="elulwqxc79rzh" class="animable" style="transform-origin: 96.0446px 169.625px;"></path><path d="M94.72,248.25c-2.68-3.54-4.85-4.12-8.58-3.33h0a4.32,4.32,0,0,1,3.1,3.22c.77,3.25,3.12,7.21,9.76,9,4.32,1.15,7.55.55,9.91-.7C99.3,258.5,97.41,251.78,94.72,248.25Z" id="elgdpvxahi3n4" class="animable" style="transform-origin: 97.525px 251.181px;"></path><path d="M140.8,259.81c-4.73.62-9.16-.45-14.14-4.1-5.37-3.93-8-3.56-11.32-2.23h0a3.82,3.82,0,0,1,2.1,1.28c2.55,3.05,7.28,6.32,15.83,6.28A22.48,22.48,0,0,0,140.8,259.81Z" id="elba6i4gxjgru" class="animable" style="transform-origin: 128.07px 256.8px;"></path><path d="M134.27,97.34c-.18-3.16,1.83-5.54,4.31-4.5a4.45,4.45,0,0,0-4.79-.71c-2.23,1-2.39,3.19-1.72,6.76s-.38,4.2-1.57,3.82a1.26,1.26,0,0,1-.54-.56h0c.92,2,1.81,4,3.89,2.92S134.45,100.49,134.27,97.34Z" id="elo7a3vrkfrkl" class="animable" style="transform-origin: 134.27px 98.5508px;"></path></g></g><g id="el87o3xz1v4gr"><path d="M114.15,169.43a6.49,6.49,0,0,0,6.5,4.82c5.35-.07,5.94-2.5,8.13-5.82s6.9-4.06,11-4.13a6.65,6.65,0,0,0,5.72-9.4,5.76,5.76,0,0,1-2.72,5.49c-3.28,2.14-7.64.21-11.93,2.26s-4.66,6.68-7.81,8.15A8.64,8.64,0,0,1,114.15,169.43Z" style="opacity: 0.2; transform-origin: 130.125px 164.577px;" class="animable" id="eluf4gn502x3l"></path></g><path d="M139.21,166.66a8,8,0,0,1-14.87,3.23c2.12-2,2.92-5.4,6.5-7.24,2.83-1.44,5-.78,7.35-.85A8.06,8.06,0,0,1,139.21,166.66Z" style="fill: rgb(69, 90, 100); transform-origin: 131.798px 167.784px;" id="elrx8hufeg3b" class="animable"></path><path d="M119.75,172a8,8,0,0,1-7.86-4.82.61.61,0,0,1,.31-.8.6.6,0,0,1,.8.31c.92,2.08,3,4.47,7.81,4.05,2.69-.23,3.73-1.84,5-3.88a12.22,12.22,0,0,1,4.71-4.79,10.46,10.46,0,0,1,5.88-1,8.72,8.72,0,0,0,6.26-1.45,4.75,4.75,0,0,0,2.17-4,7,7,0,0,0-1.94-5,.61.61,0,0,1-.13-.85.59.59,0,0,1,.84-.13c1.21.88,2.48,3.49,2.44,6a6,6,0,0,1-2.7,5,9.91,9.91,0,0,1-7,1.66,9.25,9.25,0,0,0-5.27.83,11,11,0,0,0-4.24,4.36c-1.32,2-2.69,4.15-6,4.43C120.51,172,120.12,172,119.75,172Z" style="fill: rgb(69, 90, 100); transform-origin: 128.94px 160.768px;" id="ela81hbeuu1dc" class="animable"></path><path d="M137.12,165.79a2.21,2.21,0,1,1-2.18-2.23A2.2,2.2,0,0,1,137.12,165.79Z" style="fill: rgb(245, 245, 245); transform-origin: 134.91px 165.77px;" id="el6ad67ndul9a" class="animable"></path><g id="elo7d722m090p"><path d="M180.89,161.35l-.53-.27a5.6,5.6,0,0,1-3-1.12c-1.07-1-2.27-4.23-5.69-5.06s-5.34.83-9.14,1-5.07-2.46-5.83-4.66c-.41,3.73.65,6.23,3.35,7.33,3,1.22,8.44-1.34,10.76,0s3.66,4.11,6.55,4.43a5.16,5.16,0,0,0,3.45-.69C180.86,162,180.88,161.67,180.89,161.35Z" style="opacity: 0.2; transform-origin: 168.752px 157.149px;" class="animable" id="el64z45kl67f"></path></g><path d="M177.4,160a7.69,7.69,0,0,1-15.1-2.74,7.47,7.47,0,0,1,.27-1.33c2.82-.07,5.39-2,9.14-1C175,155.81,175.23,158.42,177.4,160Z" style="fill: rgb(69, 90, 100); transform-origin: 169.825px 160.232px;" id="elabtg966p4xp" class="animable"></path><path d="M180.81,161.69a7.77,7.77,0,0,1-2.45-.52,7.44,7.44,0,0,1-3.38-3,5.86,5.86,0,0,0-3.44-2.73,10,10,0,0,0-5.69.38c-2.09.59-4.25,1.2-6.82-.35a6.1,6.1,0,0,1-2.71-7,.6.6,0,0,1,.77-.37.61.61,0,0,1,.37.78,4.94,4.94,0,0,0,2.19,5.55c2.13,1.28,3.86.79,5.87.23a11,11,0,0,1,6.35-.39A7,7,0,0,1,176,157.5a6.35,6.35,0,0,0,2.85,2.54,6.66,6.66,0,0,0,2.07.43.63.63,0,0,1,.63.58.6.6,0,0,1-.58.63Z" style="fill: rgb(69, 90, 100); transform-origin: 168.805px 154.877px;" id="elwl10nfnmauq" class="animable"></path><path d="M174.07,159.55a2.06,2.06,0,1,1-2-2.08A2,2,0,0,1,174.07,159.55Z" style="fill: rgb(245, 245, 245); transform-origin: 172.011px 159.529px;" id="elrp92sm1lpk" class="animable"></path><path d="M149.81,176.64c-10.39,4.65-19.52,13.84-23.74,24-2.6,6.25-1.18,11.44,2.3,12.62,6.88,2.32,14.59-8.4,22.26-12.14s13.91-.12,17.8-2.63c4.58-2.95,3.91-10.48,1.45-15.85C167.14,176.62,160.21,172,149.81,176.64Z" style="fill: rgb(69, 90, 100); transform-origin: 148.268px 194.166px;" id="elh14q3o3ufsk" class="animable"></path><path d="M168.17,198.61c-3.81-13.25-16.25-17.38-28.87-15.38a46.21,46.21,0,0,0-13.23,17.39c-2.6,6.25-1.18,11.44,2.3,12.62,6.88,2.32,14.59-8.4,22.26-12.14C158.05,197.48,164.26,200.81,168.17,198.61Z" style="fill: rgb(242, 143, 143); transform-origin: 146.452px 198.159px;" id="elxri8lniv6fd" class="animable"></path><g id="elvmd09a1e3h8"><path d="M160,199.3c-12.77-3.43-21,7.54-25.05,7.44s-6-3.63-.39-12.58,17.61-11.4,22.85-8.78c-5.23-2.58-11.62-3.17-18.07-2.15a46.21,46.21,0,0,0-13.23,17.39c-2.6,6.24-1.18,11.44,2.3,12.62,6.88,2.32,14.59-8.4,22.26-12.14A19.44,19.44,0,0,1,160,199.3Z" style="opacity: 0.1; transform-origin: 142.387px 198.161px;" class="animable" id="elhpqgi84pxx"></path></g><path d="M164.86,186.62c-2.46,1.07-2.43,4.34-4.46,11.29-.14.49-.28,1-.42,1.4,3.42.08,6.31.54,8.45-.84a6.54,6.54,0,0,0,1.17-1C170.1,192.22,167.46,185.49,164.86,186.62Z" style="fill: rgb(245, 245, 245); transform-origin: 164.821px 192.971px;" id="elr0n9b2mhrh" class="animable"></path><path d="M169.6,197.49a14.71,14.71,0,0,0,.05-1.88,5.05,5.05,0,0,1-2.86,1.9,12.37,12.37,0,0,1-3.95,0s.64-4.06,1.28-7.55c.42-2.34,1.82-3.36,2.94-2.55-.69-.77-1.44-1.12-2.2-.79-2.46,1.07-2.43,4.34-4.46,11.29-.14.49-.28,1-.42,1.4,3.42.08,6.31.54,8.45-.84A6.54,6.54,0,0,0,169.6,197.49Z" style="fill: rgb(224, 224, 224); transform-origin: 164.82px 192.972px;" id="elfy0ewuu6wcj" class="animable"></path><path d="M138.47,195.25c-2.47,1.07-2.43,4.34-4.46,11.29-.89,3-1.65,5.28-2.24,6.88,3.67-.7,7.52-4,11.43-7.17h0C143.75,201,141.09,194.11,138.47,195.25Z" style="fill: rgb(245, 245, 245); transform-origin: 137.521px 204.272px;" id="eldkohvr2fcz7" class="animable"></path><path d="M143.2,206.24a15.11,15.11,0,0,0,0-2.61c-3.89,2.52-6.23,5.22-6.85,4.88s-.08-3.07.18-6.07c.32-3.63.77-7.39,3.19-7.13a1.51,1.51,0,0,0-1.28-.06c-2.47,1.07-2.43,4.34-4.46,11.29-.89,3-1.65,5.28-2.24,6.88,3.67-.7,7.52-4,11.43-7.17Z" style="fill: rgb(224, 224, 224); transform-origin: 137.498px 204.278px;" id="elv44tahbg8h" class="animable"></path><path d="M53.76,240.39a3.28,3.28,0,0,1-1-.16,3,3,0,0,1-1.91-3.84C59,212.3,70.83,202.12,87.37,193.5a3,3,0,0,1,2.8,5.38C74.58,207,64.1,216.06,56.64,238.32A3.05,3.05,0,0,1,53.76,240.39Z" style="fill: rgb(69, 90, 100); transform-origin: 71.2419px 216.774px;" id="elwiwn7v546x" class="animable"></path><path d="M51.62,234.22c-1.27,3.3-3.21,4.63-5.06,6.58s-3.85,3.13-5.78,6.17-2.84,8.2-2.26,10.61c.32,1.36,2.21,1.37,2.32.18.41-4.44,1.15-8.26,4.26-10.63a26.11,26.11,0,0,0-2.39,8.18c-.28,3.9.24,8.56,1.85,8.79s1.56-1.42,1.33-3.77-.44-8.55,2.69-13c0,0-1.12,6.54,0,10.72s3.28,7.16,4.48,6.65,1.14-1.31-.16-4.52c-1-2.49-1-5.65-.7-8.33a9.83,9.83,0,0,1,2.72-6.54,5.46,5.46,0,0,1,2.31-1.48,3.4,3.4,0,0,1,2.76.9,7.74,7.74,0,0,1,2.43,4.76c.28,2.1,3.75,2.29,2.46-3.61s-8.56-6.94-6.74-11.76Z" style="fill: rgb(69, 90, 100); transform-origin: 51.7567px 249.438px;" id="eltvw8niw6v1" class="animable"></path><path d="M202.67,212.13l2.77-5.36c-4.3-2.24.62-8.83-1.87-14.34s-5.15-3.29-4.13-1.44a6.84,6.84,0,0,1,.89,5.27c-.42,1.47-1.37,2.33-2.38,1.46s-1.66-3.73-5.37-6.88a13.11,13.11,0,0,0-8-3.42c-2.9,0-1.88,2-.49,2.57,6,2.4,6.74,3.74,8.24,5.7s1.31,3.08.53,2.85-2-1.93-5.62-3.61-7.71-1.67-8.34-.9-.56,1.76,1.18,2.17a33.14,33.14,0,0,1,7.41,2.49c2.55,1.47,3.71,3.37,3.29,3.92s-2.6-1-5.92-1.6-5-.61-6.4-.07c-1,.39-.65,2.44,2.39,2.59a20,20,0,0,1,8.72,2.83,29.17,29.17,0,0,0,5.06,2.94A76.71,76.71,0,0,0,202.67,212.13Z" style="fill: rgb(69, 90, 100); transform-origin: 191.699px 199.775px;" id="elirz7mzwpra9" class="animable"></path><path d="M103.38,131.17c3.51,1.84,9.14,11.42,2.24,21.61a20.32,20.32,0,0,1-21.15,9.05c-2.8-1.36-17.46-7.72-18.18-28S78,105.83,81.16,104s9.34-2.33,8.57,4.61-1.5,13.1,3.54,17.56C97.23,129.7,103.38,131.17,103.38,131.17Z" style="fill: #20A6C8; transform-origin: 87.5744px 132.525px;" id="elsvhqs0tg6t" class="animable"></path><g id="elfq8zj7myofd"><path d="M103.38,131.17c3.51,1.84,9.14,11.42,2.24,21.61a20.32,20.32,0,0,1-21.15,9.05c-2.8-1.36-17.46-7.72-18.18-28S78,105.83,81.16,104s9.34-2.33,8.57,4.61-1.5,13.1,3.54,17.56C97.23,129.7,103.38,131.17,103.38,131.17Z" style="fill: rgb(255, 255, 255); opacity: 0.75; transform-origin: 87.5744px 132.525px;" class="animable" id="el0zi4k5ukkq1"></path></g><path d="M77.13,157.52a14.61,14.61,0,0,1-1.47-.07.61.61,0,0,1-.54-.67.61.61,0,0,1,.67-.54c3,.33,12.34-.35,18.77-7.36,6.57-7.17,6.84-14.16,5.9-18.76a.6.6,0,0,1,.47-.71.61.61,0,0,1,.72.47c1,4.87.72,12.27-6.2,19.82C89.52,156.17,81.24,157.52,77.13,157.52Z" style="fill: #20A6C8; transform-origin: 88.5965px 143.459px;" id="el12o1jnfxr9f" class="animable"></path><path d="M73.41,144.14a32.94,32.94,0,0,1-6.62-.64.6.6,0,1,1,.26-1.18c.46.1,11.34,2.46,19.13-2.77,7.06-4.73,7.68-10.44,7.94-12.88a.61.61,0,0,1,.67-.54.59.59,0,0,1,.53.67c-.25,2.38-.93,8.71-8.46,13.76C82.57,143.44,77.42,144.14,73.41,144.14Z" style="fill: #20A6C8; transform-origin: 80.8208px 135.134px;" id="elajjc7mum5wg" class="animable"></path><path d="M76.31,128a18.69,18.69,0,0,1-10.38-2.79.6.6,0,1,1,.66-1c2,1.32,6.48,3.37,13.71,2.27,5.71-.87,8.19-2.71,10-4.56a.6.6,0,1,1,.86.85c-2,2-4.62,4-10.68,4.91A27.64,27.64,0,0,1,76.31,128Z" style="fill: #20A6C8; transform-origin: 78.4835px 124.874px;" id="el9p37a3wzqjw" class="animable"></path><path d="M82.68,116.3a14.43,14.43,0,0,1-3.66-.49,10.3,10.3,0,0,1-6.93-5.31.61.61,0,0,1,.27-.82.6.6,0,0,1,.81.27,9,9,0,0,0,6.15,4.69,12.08,12.08,0,0,0,10-1.6.59.59,0,0,1,.84.17.6.6,0,0,1-.17.84A13.14,13.14,0,0,1,82.68,116.3Z" style="fill: #20A6C8; transform-origin: 81.1439px 112.957px;" id="el4iocfa96m59" class="animable"></path><g id="el858lb3bhxe"><path d="M92.38,154.6c-4.42-.41-10-1.66-14.75-9s-6.28-22.65-1.91-31.87c2.88-6.07,8.63-11.63,12.78-9.77-1.85-1.73-5.27-1.11-7.34.08-3.12,1.8-15.59,9.55-14.87,29.82s15.38,26.62,18.18,28a20.32,20.32,0,0,0,21.15-9.05c4.62-6.82,3.62-13.37,1.41-17.51h0C110.49,146.14,99,155.2,92.38,154.6Z" style="opacity: 0.1; transform-origin: 87.5743px 132.572px;" class="animable" id="elas1pnus03bf"></path></g><path d="M101.46,152.5s-5.22,5.75-5.26,11.27a5.26,5.26,0,1,0,10.51,0C106.67,158.25,101.46,152.5,101.46,152.5Z" style="fill: rgb(250, 250, 250); transform-origin: 101.455px 160.88px;" id="elbwn6mdk02au" class="animable"></path></g></g><g id="freepik--speech-bubble--inject-19" class="animable" style="transform-origin: 246.136px 102.862px;"><g id="freepik--speech-bubble--inject-19" class="animable" style="transform-origin: 246.136px 102.862px;"><g id="freepik--speech-bubble--inject-19" class="animable" style="transform-origin: 246.136px 102.862px;"><path d="M280,60.69,215.54,97.88a2.67,2.67,0,0,0-1.22,2.1v40.54a2.66,2.66,0,0,0,1.22,2.09l4.35,2.43a2.7,2.7,0,0,0,2.43,0l64.49-37.18a2.69,2.69,0,0,0,1.21-2.1V65.21a2.66,2.66,0,0,0-1.22-2.09l-4.35-2.44A2.73,2.73,0,0,0,280,60.69Z" style="fill: #20A6C8; transform-origin: 251.17px 102.862px;" id="elvuvpqo41h7" class="animable"></path><path d="M221.11,144.33V103.79a2.69,2.69,0,0,1,1.21-2.1l64.49-37.18c.67-.39,1.21-.07,1.21.7v40.54a2.69,2.69,0,0,1-1.21,2.1L222.32,145C221.65,145.42,221.11,145.1,221.11,144.33Z" style="fill: #20A6C8; transform-origin: 254.565px 104.765px;" id="el1l7vziwpeow" class="animable"></path><g id="el56z52gwrc7j"><path d="M222.32,145a2.67,2.67,0,0,1-2.43,0l-4.35-2.45a2.63,2.63,0,0,1-1.22-2.08V100a2.44,2.44,0,0,1,.39-1.24l6.76,3.86a2.35,2.35,0,0,0-.36,1.19v40.54C221.11,145,221.61,145.45,222.32,145Z" style="opacity: 0.2; transform-origin: 218.32px 122.026px;" class="animable" id="ellr1aqz6pa3"></path></g><g id="el06j3drgr0i0m"><path d="M288,65c-.09-.61-.59-.83-1.2-.48l-64.47,37.18a2.52,2.52,0,0,0-.86.91l-6.77-3.86a2.39,2.39,0,0,1,.84-.86L280,60.69a2.73,2.73,0,0,1,2.43,0l4.35,2.44A2.67,2.67,0,0,1,288,65Z" style="fill: rgb(255, 255, 255); opacity: 0.4; transform-origin: 251.35px 81.5074px;" class="animable" id="elu4w30ledcfj"></path></g><path d="M214.32,114.38l-9.76,9.93a1.08,1.08,0,0,0,.18,1.66c.2.14,6.76,3.89,6.76,3.89l9.61-11.57Z" style="fill: #20A6C8; transform-origin: 212.681px 122.12px;" id="eli1czx34ae7l" class="animable"></path><g id="eluoelt8wbmrq"><path d="M214.32,114.38l-9.76,9.93a1.08,1.08,0,0,0,.18,1.66c.2.14,6.76,3.89,6.76,3.89l9.61-11.57Z" style="opacity: 0.1; transform-origin: 212.681px 122.12px;" class="animable" id="elozcqlx7bng"></path></g><path d="M221.11,118.29l-9.76,9.93a1.08,1.08,0,0,0,.92,1.82l8.84-1.28C222.06,128.76,222.06,118.29,221.11,118.29Z" style="fill: #20A6C8; transform-origin: 216.435px 124.17px;" id="elhevocrfd8dm" class="animable"></path></g><path d="M229,115a17.58,17.58,0,0,1,.47-3.42,15.17,15.17,0,0,1,1.18-3.23,13.63,13.63,0,0,1,1.86-2.8,9.37,9.37,0,0,1,2.52-2.09,5,5,0,0,1,2.51-.81,2.74,2.74,0,0,1,1.86.65,4.1,4.1,0,0,1,1.18,1.87,9.73,9.73,0,0,1,.47,2.87c0,.83,0,1.72,0,2.65s0,1.81,0,2.64a16.08,16.08,0,0,1-.47,3.41,15.54,15.54,0,0,1-1.18,3.25,12.87,12.87,0,0,1-1.86,2.8,9.94,9.94,0,0,1-2.51,2.08,5.26,5.26,0,0,1-2.52.83,2.74,2.74,0,0,1-1.86-.65,4.27,4.27,0,0,1-1.18-1.9,10.36,10.36,0,0,1-.47-2.86c0-.8,0-1.66,0-2.6S229,115.88,229,115Zm8.48.24c0-.36,0-.76,0-1.21s0-.89,0-1.35,0-.89,0-1.31,0-.79,0-1.12a4.88,4.88,0,0,0-.2-1.25,1.85,1.85,0,0,0-.47-.82,1.08,1.08,0,0,0-.74-.3,2,2,0,0,0-1,.33,4.43,4.43,0,0,0-1,.87,5.58,5.58,0,0,0-.74,1.16,6.8,6.8,0,0,0-.46,1.36,8.94,8.94,0,0,0-.21,1.48c0,.35,0,.74,0,1.17s0,.88,0,1.33,0,.9,0,1.34,0,.82,0,1.16a3.37,3.37,0,0,0,.67,2.08c.39.43,1,.41,1.79-.05a4.14,4.14,0,0,0,1.77-2A8.11,8.11,0,0,0,237.49,115.26Z" style="fill: rgb(69, 90, 100); transform-origin: 235.025px 114.175px;" id="el7w9e15v8gdk" class="animable"></path><path d="M253.18,105.26c0,.29,0,.67,0,1.13s0,.85,0,1.16a13,13,0,0,1-.43,2.92,14.3,14.3,0,0,1-1.06,2.8,11.86,11.86,0,0,1-1.63,2.41,8.31,8.31,0,0,1-2.14,1.77,4.55,4.55,0,0,1-2.13.7,2.51,2.51,0,0,1-1.64-.53,3.66,3.66,0,0,1-1.06-1.57,7.35,7.35,0,0,1-.42-2.44c0-.29,0-.66,0-1.13s0-.85,0-1.16a12.42,12.42,0,0,1,.4-2.91,13.75,13.75,0,0,1,1.08-2.8,12,12,0,0,1,1.64-2.44,8.31,8.31,0,0,1,2.13-1.78,4.42,4.42,0,0,1,2.14-.68,2.59,2.59,0,0,1,1.64.54,3.47,3.47,0,0,1,1.06,1.57A7.9,7.9,0,0,1,253.18,105.26Zm-7,6.2a1.9,1.9,0,0,0,.54,1.46c.31.25.73.22,1.24-.08a3.25,3.25,0,0,0,1.25-1.36,5.1,5.1,0,0,0,.53-2.07c0-.32,0-.66,0-1s0-.7,0-1a2,2,0,0,0-.53-1.46,1.08,1.08,0,0,0-1.25.08,3.23,3.23,0,0,0-1.24,1.36,5,5,0,0,0-.54,2.08c0,.31,0,.65,0,1S246.12,111.18,246.14,111.46Z" style="fill: rgb(69, 90, 100); transform-origin: 247.925px 109.431px;" id="elmxmi7r7v8x" class="animable"></path><path d="M261.06,109.87a3.35,3.35,0,0,1-1,.39,1.73,1.73,0,0,1-.73,0,1.35,1.35,0,0,1-.52-.27,2.38,2.38,0,0,1-.35-.38v6.33a1.46,1.46,0,0,1-.16.66,1.05,1.05,0,0,1-.36.45l-2.44,1.4a.28.28,0,0,1-.36,0,.62.62,0,0,1-.16-.48V98.41a1.39,1.39,0,0,1,.16-.65.94.94,0,0,1,.36-.45L257.85,96a.27.27,0,0,1,.37,0,.66.66,0,0,1,.15.48v.68l.38-.84a4.76,4.76,0,0,1,.5-.87,6.84,6.84,0,0,1,.73-.84,5.46,5.46,0,0,1,1.08-.78,3.66,3.66,0,0,1,1.64-.55,1.81,1.81,0,0,1,1.35.47,3.57,3.57,0,0,1,.94,1.58,9.63,9.63,0,0,1,.39,2.81c0,.29,0,.69,0,1.19s0,.91,0,1.22a14.93,14.93,0,0,1-.39,3.26,12.87,12.87,0,0,1-.94,2.67,8.71,8.71,0,0,1-1.35,2A6.87,6.87,0,0,1,261.06,109.87Zm.87-7.7a11.63,11.63,0,0,0,0-1.67,2.94,2.94,0,0,0-.45-1.55q-.39-.56-1.29,0a2.48,2.48,0,0,0-.74.63,4.26,4.26,0,0,0-.51.85,6.12,6.12,0,0,0-.32.94,6.45,6.45,0,0,0-.15,1c0,.31,0,.67,0,1.06a10,10,0,0,0,0,1,3.72,3.72,0,0,0,.15.78,1.73,1.73,0,0,0,.32.57.78.78,0,0,0,.51.25,1.31,1.31,0,0,0,.74-.21,3,3,0,0,0,1.29-1.52A6.74,6.74,0,0,0,261.93,102.17Z" style="fill: rgb(69, 90, 100); transform-origin: 260.179px 105.896px;" id="el915y2oas4jb" class="animable"></path><path d="M272.92,98.08q0-.33-.15-.42a.65.65,0,0,0-.49,0,7.49,7.49,0,0,0-.92.29c-.38.14-.85.29-1.42.46a2.13,2.13,0,0,1-2.26-.36,3.92,3.92,0,0,1-.79-2.81,6.93,6.93,0,0,1,.33-2.07,9.28,9.28,0,0,1,.92-2,9.59,9.59,0,0,1,1.42-1.85,8.6,8.6,0,0,1,1.85-1.44,5.21,5.21,0,0,1,1.85-.7,3,3,0,0,1,1.47.11,1.86,1.86,0,0,1,1,.77,2.47,2.47,0,0,1,.39,1.27,1.2,1.2,0,0,1-.14.65,1.07,1.07,0,0,1-.38.46l-2.3,1.32c-.14.09-.25.1-.33.05l-.3-.15a.91.91,0,0,0-.46-.07,1.89,1.89,0,0,0-.78.31,2.5,2.5,0,0,0-.74.62,1.23,1.23,0,0,0-.3.81.8.8,0,0,0,.09.45q.1.12.39.06a6,6,0,0,0,.81-.25l1.37-.46c1.17-.38,2-.26,2.56.35a4,4,0,0,1,.8,2.7,7.31,7.31,0,0,1-.32,2.08,9.49,9.49,0,0,1-1,2.11,10.45,10.45,0,0,1-1.55,2,10.14,10.14,0,0,1-2.06,1.58,5.67,5.67,0,0,1-2,.77,2.77,2.77,0,0,1-1.48-.17,2.08,2.08,0,0,1-.92-.84,2.75,2.75,0,0,1-.35-1.25,1.2,1.2,0,0,1,.14-.65,1.13,1.13,0,0,1,.38-.46l2.39-1.38c.15-.08.25-.09.31,0a1.84,1.84,0,0,0,.25.21.83.83,0,0,0,.45.1,2.13,2.13,0,0,0,.87-.34,4,4,0,0,0,1-.82A1.46,1.46,0,0,0,272.92,98.08Z" style="fill: rgb(69, 90, 100); transform-origin: 271.574px 95.9447px;" id="ela4q39fuaogb" class="animable"></path><path d="M281.63,90.5a1.45,1.45,0,0,1-.16.65.94.94,0,0,1-.36.45L278.67,93a.26.26,0,0,1-.36,0,.62.62,0,0,1-.16-.48V79.69a1.46,1.46,0,0,1,.16-.66.94.94,0,0,1,.36-.45l2.44-1.4a.26.26,0,0,1,.36,0,.62.62,0,0,1,.16.48Zm0,6.39a1.39,1.39,0,0,1-.16.65.94.94,0,0,1-.36.45l-2.44,1.41a.27.27,0,0,1-.36,0,.59.59,0,0,1-.16-.47v-3a1.45,1.45,0,0,1,.16-.65.94.94,0,0,1,.36-.45l2.44-1.41a.27.27,0,0,1,.36,0,.62.62,0,0,1,.16.48Z" style="fill: rgb(69, 90, 100); transform-origin: 279.89px 88.2882px;" id="elth4xv4dlavd" class="animable"></path></g></g><defs>     <filter id="active" height="200%">         <feMorphology in="SourceAlpha" result="DILATED" operator="dilate" radius="2"></feMorphology>                <feFlood flood-color="#32DFEC" flood-opacity="1" result="PINK"></feFlood>        <feComposite in="PINK" in2="DILATED" operator="in" result="OUTLINE"></feComposite>        <feMerge>            <feMergeNode in="OUTLINE"></feMergeNode>            <feMergeNode in="SourceGraphic"></feMergeNode>        </feMerge>    </filter>    <filter id="hover" height="200%">        <feMorphology in="SourceAlpha" result="DILATED" operator="dilate" radius="2"></feMorphology>                <feFlood flood-color="#ff0000" flood-opacity="0.5" result="PINK"></feFlood>        <feComposite in="PINK" in2="DILATED" operator="in" result="OUTLINE"></feComposite>        <feMerge>            <feMergeNode in="OUTLINE"></feMergeNode>            <feMergeNode in="SourceGraphic"></feMergeNode>        </feMerge>            <feColorMatrix type="matrix" values="0   0   0   0   0                0   1   0   0   0                0   0   0   0   0                0   0   0   1   0 "></feColorMatrix>    </filter></defs></svg>